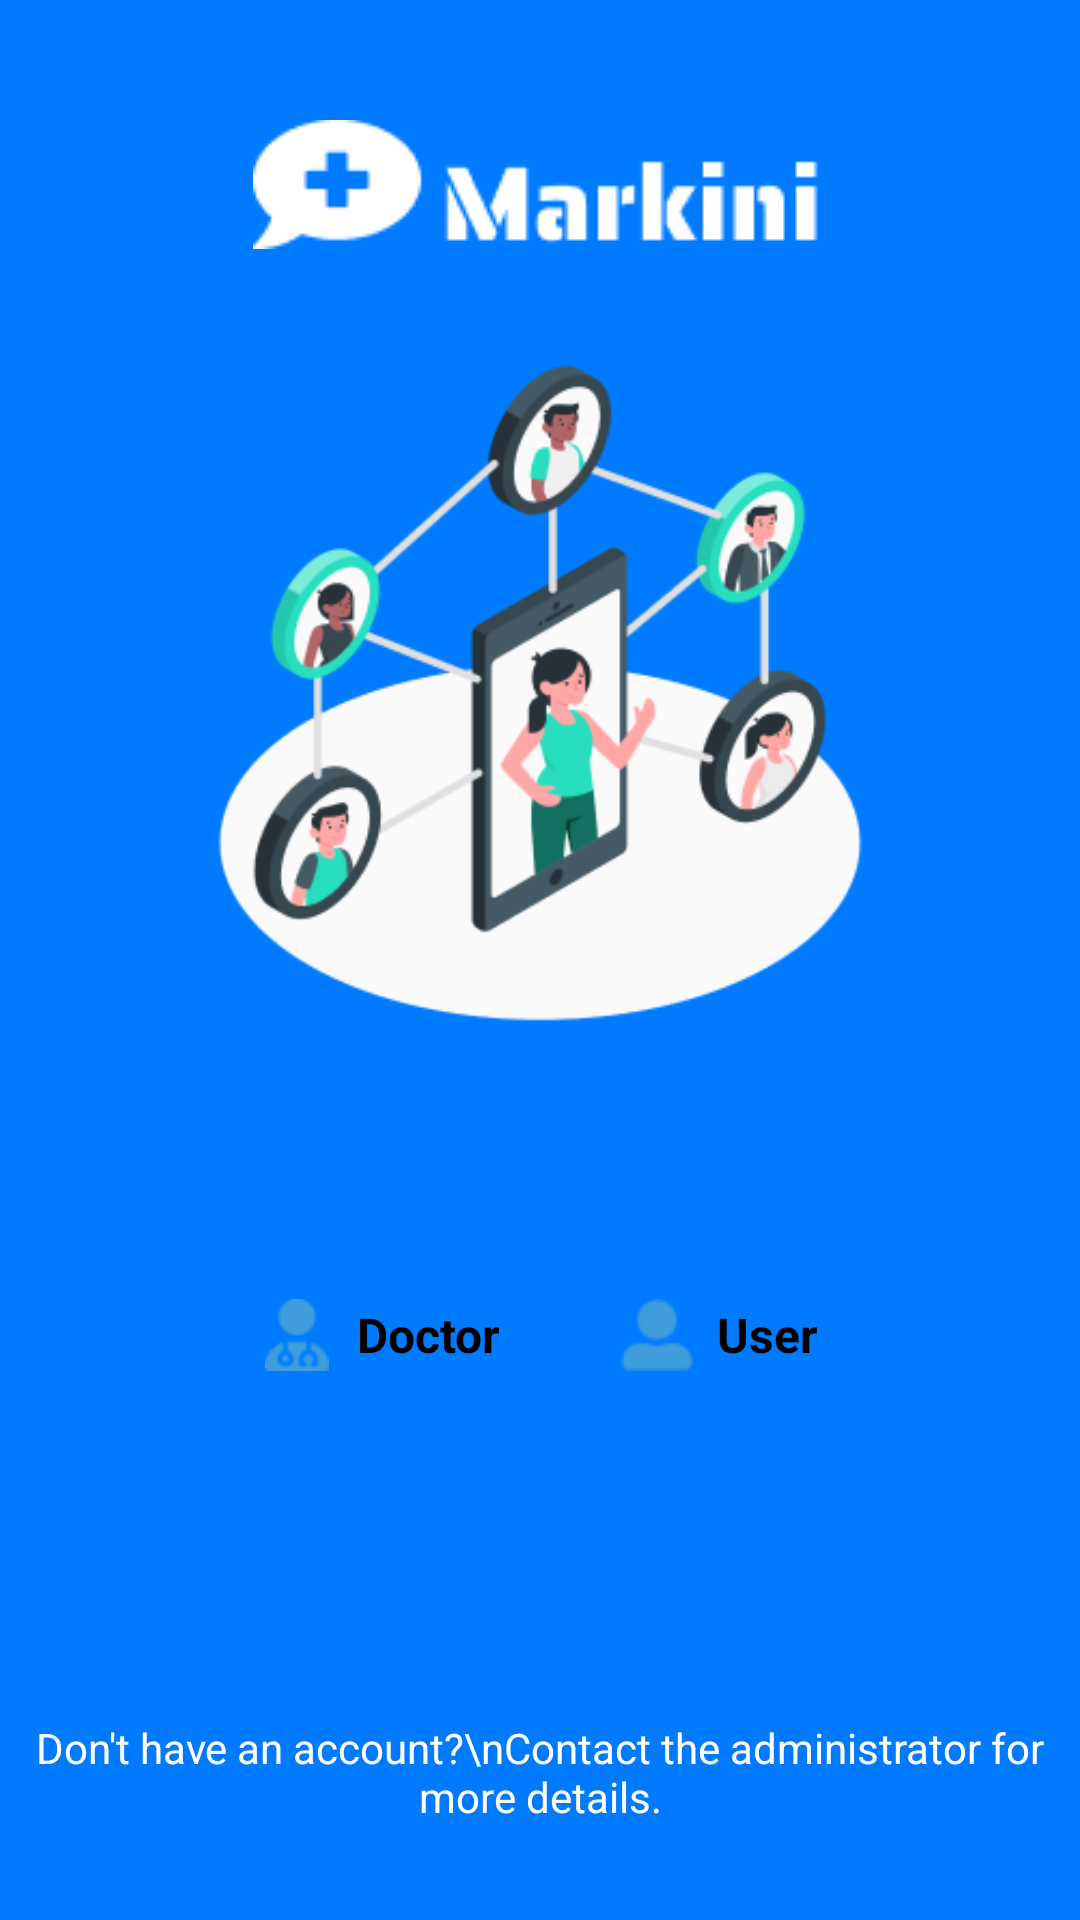

Reconstruct the res/layout file that produces this screen, plus the resources it refers to.
<!-- AndroidManifest.xml: application theme Theme.Markini -->
<!-- res/layout/activity_user_type.xml -->
<RelativeLayout
    xmlns:android="http://schemas.android.com/apk/res/android"
    android:layout_width="match_parent"
    android:layout_height="match_parent"
    android:background="#007BFF">

    
    <ImageView
        android:id="@+id/logo"
        android:layout_width="wrap_content"
        android:layout_height="wrap_content"
        android:src="@drawable/LOGOW"
        android:layout_marginTop="40dp"
        android:layout_centerHorizontal="true" />

    
    <ImageView
        android:id="@+id/illustration"
        android:layout_width="300dp"
        android:layout_height="250dp"
        android:src="@drawable/Ilistation"
        android:layout_below="@id/logo"
        android:layout_centerHorizontal="true"
        android:layout_marginTop="20dp" />

    
    <LinearLayout
        android:layout_width="wrap_content"
        android:layout_height="wrap_content"
        android:orientation="horizontal"
        android:layout_below="@id/illustration"
        android:layout_centerHorizontal="true"
        android:layout_marginTop="70dp">

        
        <LinearLayout
            android:id="@+id/doctor_button"
            android:layout_width="wrap_content"
            android:layout_height="wrap_content"
            android:orientation="horizontal"
            android:background="@drawable/button_background"
            android:padding="10dp"
            android:layout_marginEnd="20dp"
            android:gravity="center">

            <ImageView
                android:layout_width="24dp"
                android:layout_height="24dp"
                android:src="@drawable/DoctICON"
                android:layout_marginEnd="8dp" />

            <TextView
                android:layout_width="wrap_content"
                android:layout_height="wrap_content"
                android:text="Doctor"
                android:textColor="#000000"
                android:textSize="16sp"
                android:textStyle="bold" />
        </LinearLayout>

        
        <LinearLayout
            android:id="@+id/user_button"
            android:layout_width="wrap_content"
            android:layout_height="wrap_content"
            android:orientation="horizontal"
            android:background="@drawable/button_background"
            android:padding="10dp"
            android:gravity="center">

            <ImageView
                android:layout_width="24dp"
                android:layout_height="24dp"
                android:src="@drawable/UserP"
                android:layout_marginEnd="8dp" />

            <TextView
                android:layout_width="wrap_content"
                android:layout_height="wrap_content"
                android:text="User"
                android:textColor="#000000"
                android:textSize="16sp"
                android:textStyle="bold" />
        </LinearLayout>
    </LinearLayout>

    
    <TextView
        android:id="@+id/footer_text"
        android:layout_width="wrap_content"
        android:layout_height="wrap_content"
        android:text="Don't have an account?\nContact the administrator for more details."
        android:textColor="#FFFFFF"
        android:textSize="14sp"
        android:gravity="center"
        android:layout_below="@id/illustration"
        android:layout_centerHorizontal="true"
        android:layout_marginTop="220dp" />

</RelativeLayout>
<!-- resources referenced by this layout -->
<resources>
  <!-- drawable DoctICON: png bitmap (drawable, 764 bytes) -->
  <!-- drawable Ilistation: png bitmap (drawable, 37502 bytes) -->
  <!-- drawable LOGOW: png bitmap (drawable, 1673 bytes) -->
  <!-- drawable UserP: png bitmap (drawable, 548 bytes) -->
  <style name="Theme.Markini" parent="Base.Theme.Markini" />
  <style name="Base.Theme.Markini" parent="Theme.Material3.DayNight.NoActionBar">
          
          
      </style>
</resources>
